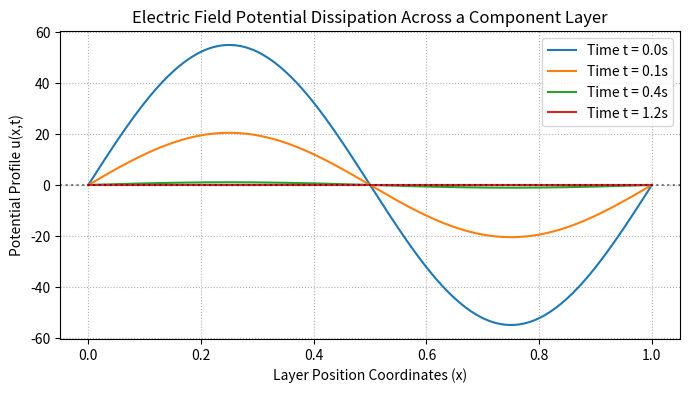

This figure's Python source:
import numpy as np
import matplotlib.pyplot as plt

# Component parameters
L = 1.0        # Width of the insulating layer
c_squared = 0.25 # Field diffusion coefficient
x_mesh = np.linspace(0, L, 200)
time_steps = [0.0, 0.1, 0.4, 1.2] # Evaluation checkpoints in seconds

plt.figure(figsize=(8, 4))

for time in time_steps:
    # Compute potential field profiles using our derived equation
    u_field = 55 * np.sin(2 * np.pi * x_mesh / L) * np.exp(-c_squared * (2 * np.pi / L)**2 * time)
    plt.plot(x_mesh, u_field, label=f'Time t = {time}s')

plt.title("Electric Field Potential Dissipation Across a Component Layer")
plt.xlabel("Layer Position Coordinates (x)")
plt.ylabel("Potential Profile u(x,t)")
plt.axhline(0, color='k', linestyle=':', alpha=0.5)
plt.grid(True, linestyle=':')
plt.legend()
plt.show()
